Labelled photos from "dataset", an image-classification folder in MohamedRagabAbbas/Brain-Tumor-Detection-and-Classification. The possible labels are: glioma, meningioma, no tumor, pituitary tumor.

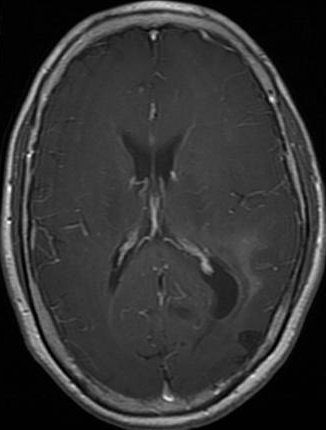
Label: glioma

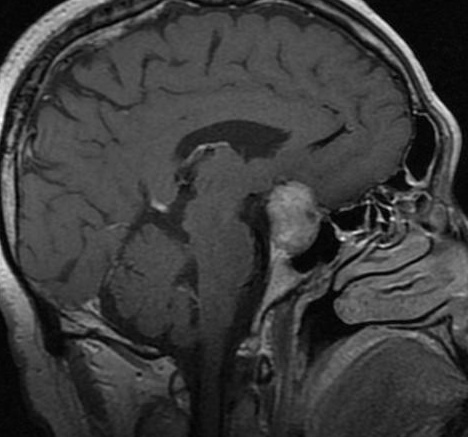
Label: pituitary tumor

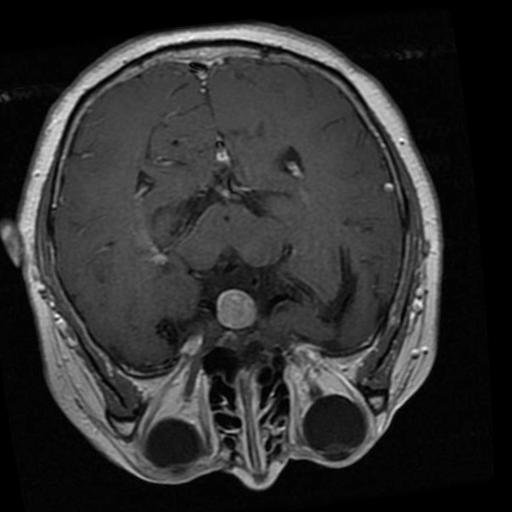
Label: pituitary tumor

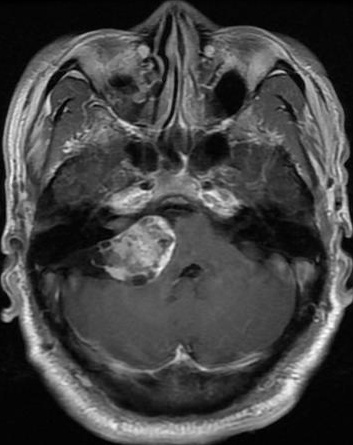
Label: meningioma

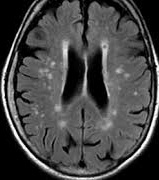
Label: no tumor

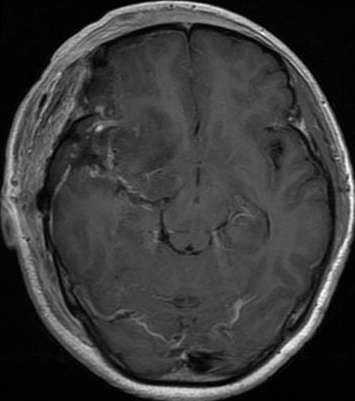
Label: glioma
